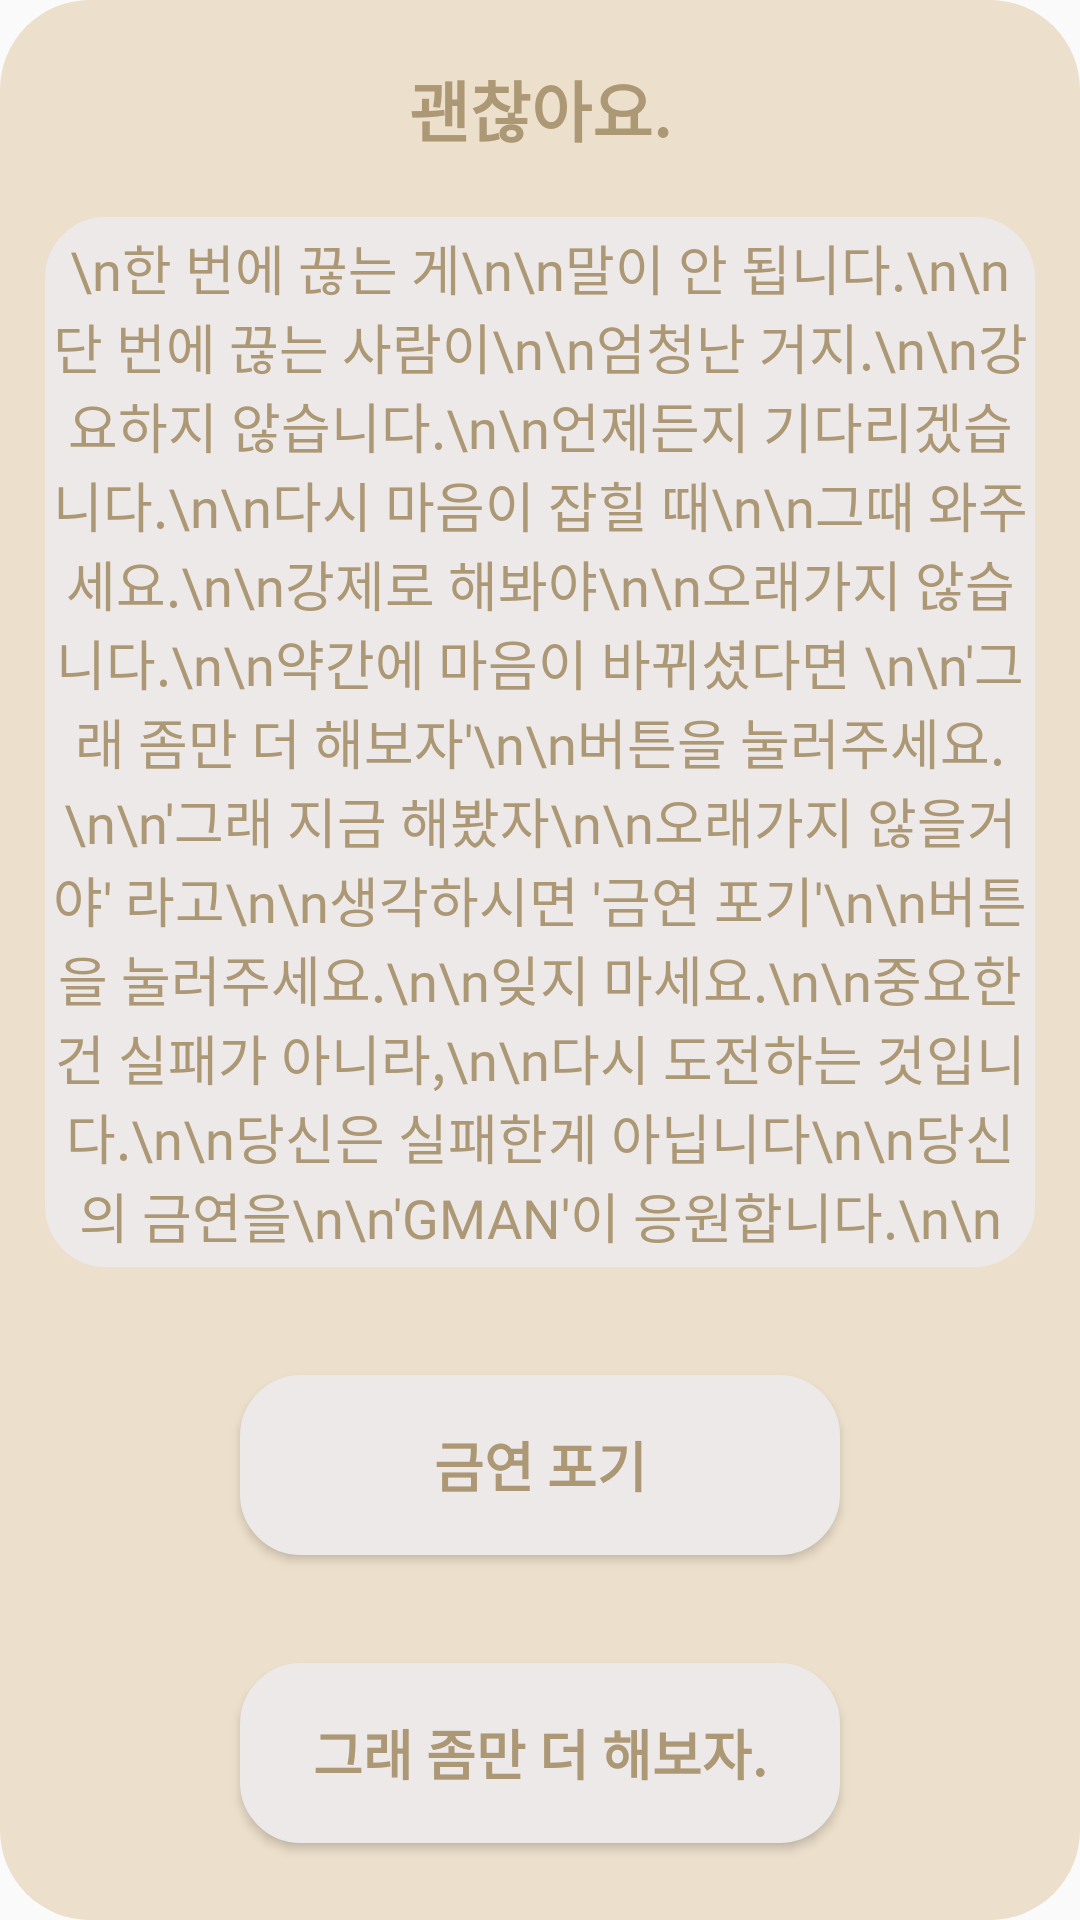

Android layout source for this screen:
<!-- AndroidManifest.xml: application theme Theme.AppCompat.Light.NoActionBar -->
<!-- res/layout/giveup_nosmoke.xml -->
<?xml version="1.0" encoding="utf-8"?>
<LinearLayout xmlns:android="http://schemas.android.com/apk/res/android"
    android:layout_width="match_parent"
    android:layout_height="match_parent"
    android:orientation="vertical"
    android:background="@drawable/dialog_radius">

    <TextView
        android:id="@+id/textView777777"
        style="@style/title_name"
        android:layout_width="match_parent"
        android:layout_height="wrap_content"
        android:gravity="center"
        android:paddingTop="20dp"
        android:paddingBottom="20dp"
        android:text="괜찮아요."
        android:textColor="@color/textColor"
        android:textStyle="bold" />

    <ScrollView
        android:layout_width="match_parent"
        android:layout_height="350dp"
        android:layout_marginLeft="15dp"
        android:layout_marginRight="15dp"
        android:background="@drawable/all_btn"
        android:fillViewport="true">

        <LinearLayout
            android:layout_width="match_parent"
            android:layout_height="match_parent"
            android:gravity="center">

            <TextView

                android:layout_width="wrap_content"
                android:layout_height="wrap_content"
                android:fontFamily="@font/mapo"
                android:gravity="center"
                android:text="\n한 번에 끊는 게\n\n말이 안 됩니다.\n\n단 번에 끊는 사람이\n\n엄청난 거지.\n\n강요하지 않습니다.\n\n언제든지 기다리겠습니다.\n\n다시 마음이 잡힐 때\n\n그때 와주세요.\n\n강제로 해봐야\n\n오래가지 않습니다.\n\n약간에 마음이 바뀌셨다면 \n\n'그래 좀만 더 해보자'\n\n버튼을 눌러주세요.\n\n'그래 지금 해봤자\n\n오래가지 않을거야' 라고\n\n생각하시면 '금연 포기'\n\n버튼을 눌러주세요.\n\n잊지 마세요.\n\n중요한 건 실패가 아니라,\n\n다시 도전하는 것입니다.\n\n당신은 실패한게 아닙니다\n\n당신의 금연을\n\n'GMAN'이 응원합니다.\n\n"
                android:textColor="@color/textColor"
                android:textSize="18sp" />
        </LinearLayout>
    </ScrollView>
    <Button
        android:id="@+id/cancel_btn846"
        style="@style/bold_theme"
        android:layout_width="200dp"
        android:layout_height="@dimen/find_textInput_Button_height"
        android:layout_gravity="center"
        android:layout_marginTop="36dp"
        android:background="@drawable/all_btn"
        android:text="금연 포기"
        android:textColor="@color/textColor"
        android:textSize="@dimen/find_button_text_size" />

    <Button
        android:id="@+id/retry_btn"
        style="@style/bold_theme"
        android:layout_width="200dp"
        android:layout_height="@dimen/find_textInput_Button_height"
        android:layout_gravity="center"
        android:layout_marginTop="36dp"
        android:layout_marginBottom="36dp"
        android:background="@drawable/all_btn"
        android:text="그래 좀만 더 해보자."
        android:textColor="@color/textColor"
        android:textSize="@dimen/find_button_text_size" />

    <LinearLayout
        android:layout_width="match_parent"
        android:layout_height="36dp"/>




</LinearLayout>
<!-- resources referenced by this layout -->
<resources>
  <color name="textColor">#AC9874</color> //글씨색 //게이지 안채워진 부분
  <dimen name="find_button_text_size">18sp</dimen> //버튼 텍스트 사이즈
  <dimen name="find_textInput_Button_height">60dp</dimen> // 입력창과 버튼 세로 사이즈
  <!-- drawable all_btn (drawable) -->
  <?xml version="1.0" encoding="utf-8"?>
  <shape xmlns:android="http://schemas.android.com/apk/res/android"
      android:padding="10dp"
      android:shape="rectangle" >
      <solid android:color="@color/background" />
      <stroke android:width="100dp"
          android:color="@color/background" />
      <corners
          android:bottomLeftRadius="20dp"
          android:bottomRightRadius="20dp"
          android:topLeftRadius="20dp"
          android:topRightRadius="20dp" />
      <stroke android:width="0.6dp"></stroke>
  </shape>
  <!-- drawable dialog_radius (drawable) -->
  <?xml version="1.0" encoding="utf-8"?>
  <shape xmlns:android="http://schemas.android.com/apk/res/android">
      <solid android:color="@color/baseColor" />
      <corners android:radius="30dp"/>
  </shape>
  <style name="bold_theme">
          <item name="android:textStyle">bold</item>
      </style>
  <style name="title_name">
          <item name="android:textSize">22sp</item>
          <item name="android:textStyle">bold</item>
      </style>
  
      !-- 아이디 비밀번호 입력창 눌렀을시에 부동힌트 색깔--!
  <color name="background">#EDE9E9</color> //명언판 //버튼
  <color name="baseColor">#ECDFCB</color> //바탕화면
</resources>
